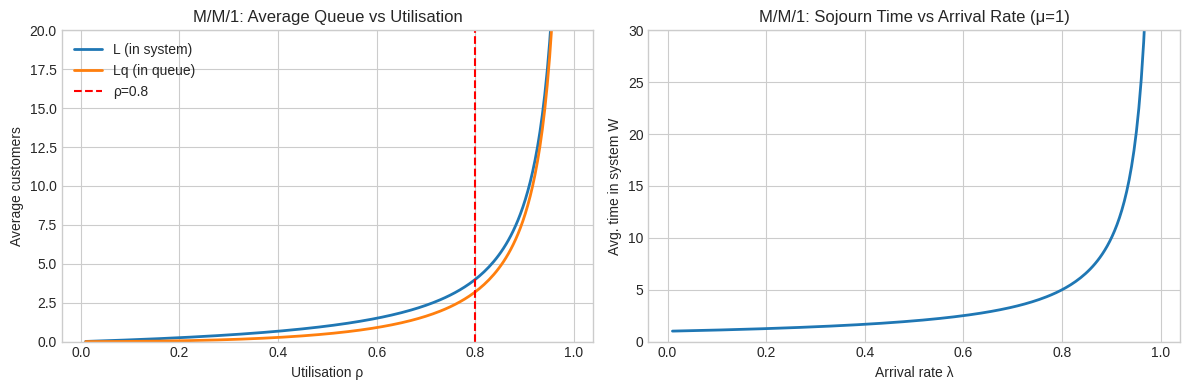

Write Python code to recreate this figure. (Note: this script raises an exception after producing the figure.)
import numpy as np
import matplotlib.pyplot as plt
import scipy.stats as stats

rng = np.random.default_rng(42)
plt.style.use("seaborn-v0_8-whitegrid")
print("Libraries loaded ✅")

# M/M/1 metrics as a function of utilisation
rho_values = np.linspace(0.01, 0.99, 200)

L  = rho_values / (1 - rho_values)       # avg customers in system
Lq = rho_values**2 / (1 - rho_values)    # avg queue length

fig, axes = plt.subplots(1, 2, figsize=(12, 4))
axes[0].plot(rho_values, L,  lw=2, label="L (in system)")
axes[0].plot(rho_values, Lq, lw=2, label="Lq (in queue)")
axes[0].axvline(0.8, color="red", linestyle="--", label="ρ=0.8")
axes[0].set_xlabel("Utilisation ρ"); axes[0].set_ylabel("Average customers")
axes[0].set_ylim(0, 20); axes[0].legend()
axes[0].set_title("M/M/1: Average Queue vs Utilisation")

# Service time = 1/mu = 1, vary lambda
mu = 1.0
lambdas = np.linspace(0.01, 0.99, 200)
W = 1 / (mu - lambdas)
axes[1].plot(lambdas, W, lw=2)
axes[1].set_xlabel("Arrival rate λ"); axes[1].set_ylabel("Avg. time in system W")
axes[1].set_ylim(0, 30); axes[1].set_title("M/M/1: Sojourn Time vs Arrival Rate (μ=1)")
plt.tight_layout(); plt.show()

# Verify analytically
rho = 0.7
pi_n = [(1-rho)*rho**n for n in range(1000)]
L_direct = sum(n*p for n, p in enumerate(pi_n))
L_formula = rho / (1 - rho)
print(f"L from summation: {L_direct:.4f}")
print(f"L from formula:   {L_formula:.4f}")

# Discrete-event simulation of M/M/1 queue
def simulate_mm1(lam, mu, n_customers=5000):
    arrivals = np.cumsum(rng.exponential(1/lam, n_customers))
    services = rng.exponential(1/mu, n_customers)
    start = np.zeros(n_customers)
    finish = np.zeros(n_customers)
    for i in range(n_customers):
        start[i] = max(arrivals[i], finish[i-1]) if i > 0 else arrivals[i]
        finish[i] = start[i] + services[i]
    wait = start - arrivals
    sojourn = finish - arrivals
    return wait.mean(), sojourn.mean()

lam, mu = 0.7, 1.0
rho = lam/mu
w_q_sim, w_sim = simulate_mm1(lam, mu)
print(f"ρ={rho:.1f}")
print(f"Simulated Wq={w_q_sim:.3f}, theory={lam/(mu*(mu-lam)):.3f}")
print(f"Simulated W={w_sim:.3f},  theory={1/(mu-lam):.3f}")

# Real-world: web server capacity planning
def capacity_plan(lam_peak, mu, sla_wait):
    # Find min servers needed to meet SLA (avg wait < sla_wait).
    for c in range(1, 20):
        rho_c = lam_peak / (c * mu)
        if rho_c >= 1:
            continue
        # M/M/c Erlang-C approximation
        # P0 calculation
        erlang_c_num = (c*rho_c)**c / (np.math.factorial(c) * (1 - rho_c))
        denom = sum((c*rho_c)**k / np.math.factorial(k) for k in range(c)) + erlang_c_num
        P0 = 1 / denom
        Pc = erlang_c_num * P0
        Wq = Pc / (c * mu * (1 - rho_c))
        if Wq < sla_wait:
            return c, rho_c, Wq
    return None

import math
result = capacity_plan(lam_peak=8, mu=3, sla_wait=0.1)
if result:
    c, rho, wq = result
    print(f"Need {c} servers: ρ={rho:.2f}, avg wait={wq:.4f}s (SLA<0.1s)")
